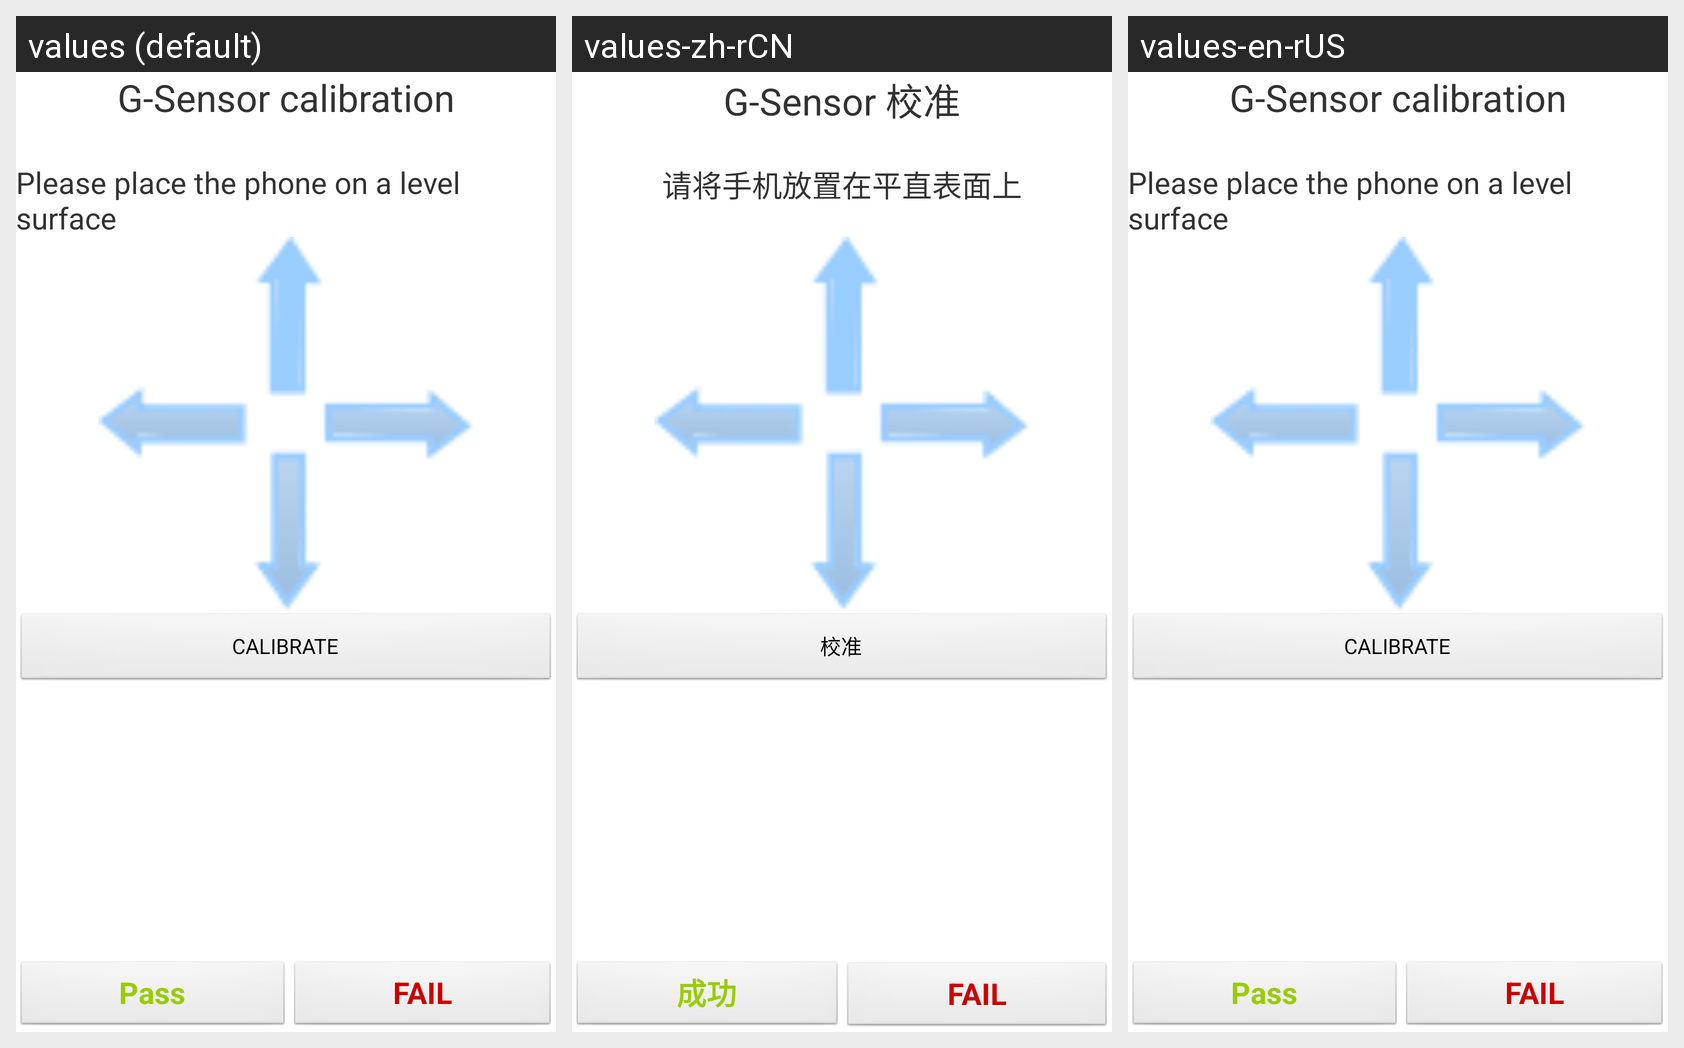

The same Android screen rendered under several of its app's locales, left to right. List the strings drawn on it with the default value and each locale's translation.
Android screen res/layout/gsensortest.xml rendered under 3 locales, left to right: values (default), values-zh-rCN, values-en-rUS. Device: Nexus 5 (rendered at 1080×1920; each locale shown at half size, 540×960, under a caption strip naming it); theme android:Theme.Light.NoTitleBar.
Strings drawn on this screen, with the default value and each locale's value (text and hints the layout hard-codes, and strings that could not be matched under every locale, appear in the picture but are not listed):

gsensor_title
  values: G-Sensor calibration
  values-zh-rCN: G-Sensor 校准
  values-en-rUS: G-Sensor calibration  [not translated; the default value is used]

gsensor_description
  values: Please place the phone on a level surface
  values-zh-rCN: 请将手机放置在平直表面上
  values-en-rUS: Please place the phone on a level surface  [not translated; the default value is used]

gsensor_calibrate
  values: CALIBRATE
  values-zh-rCN: 校准
  values-en-rUS: CALIBRATE  [not translated; the default value is used]
